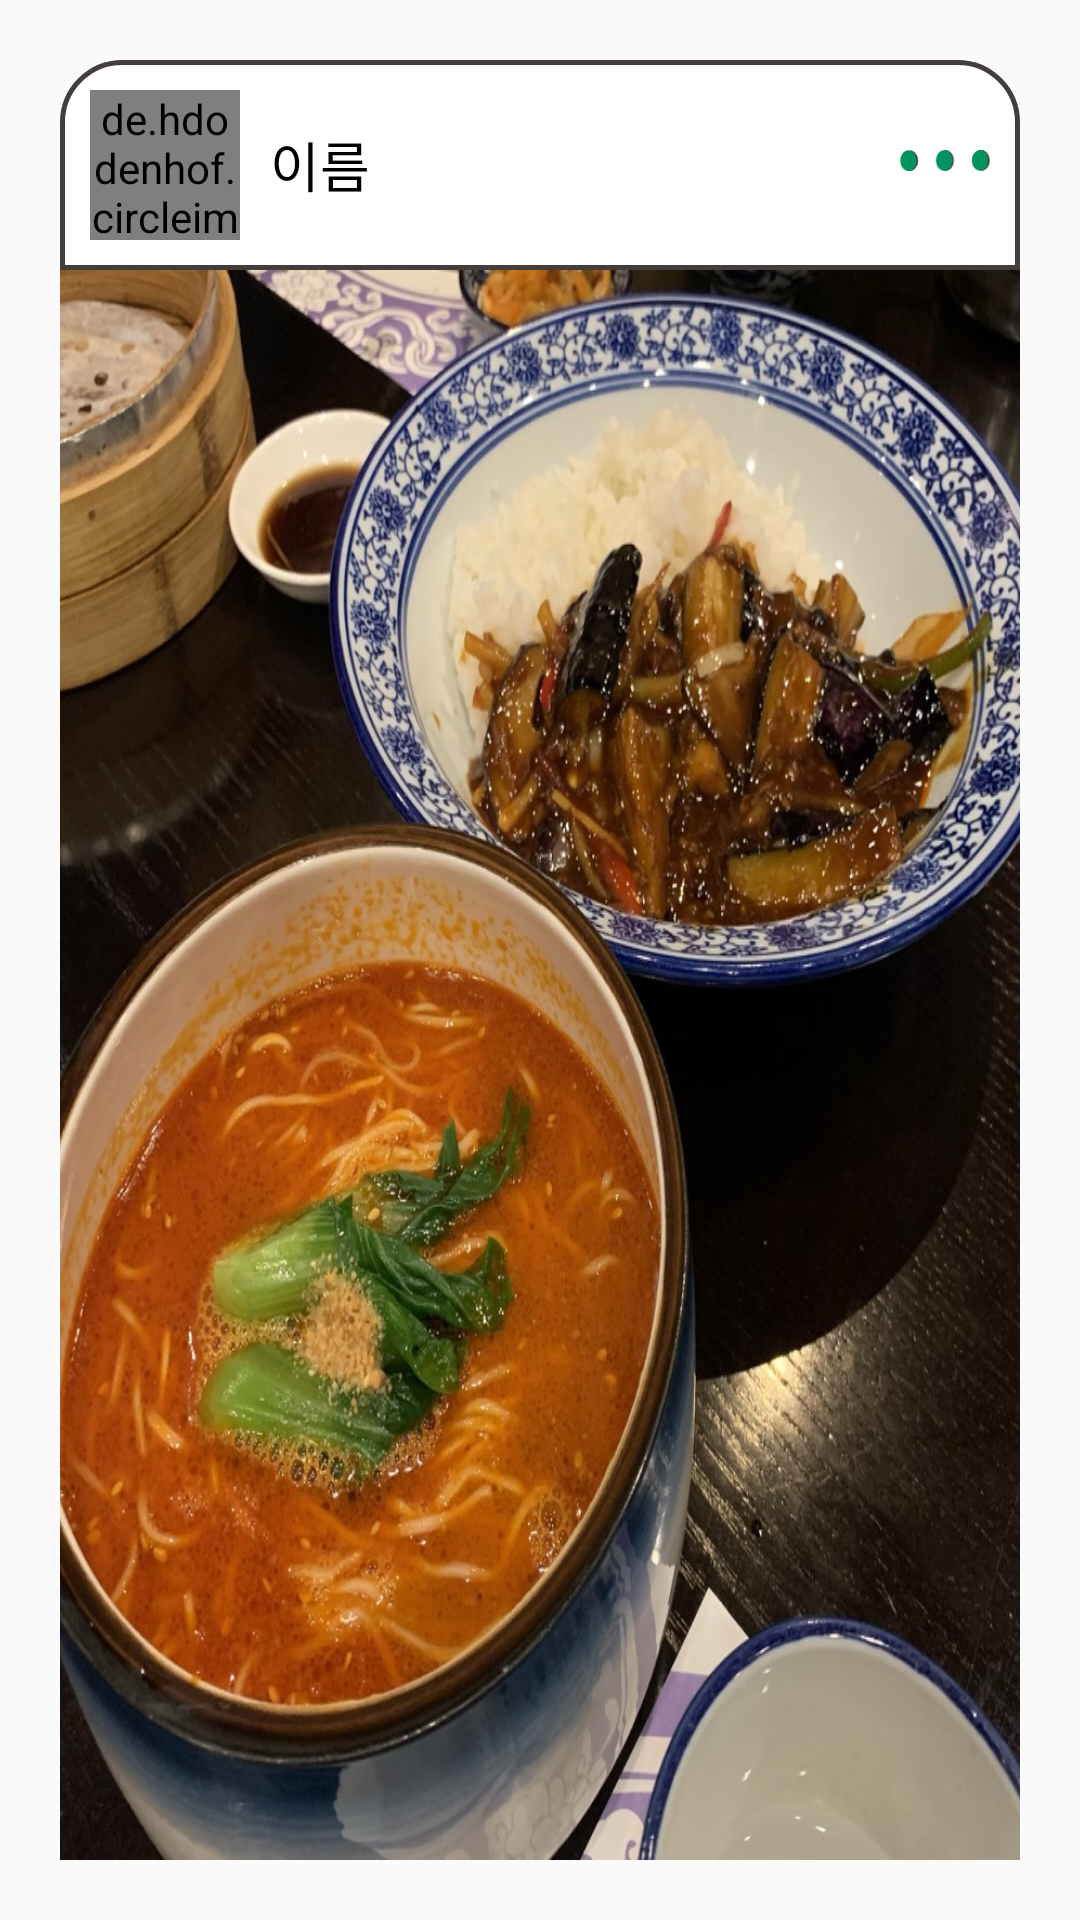

Write the Android layout XML for this screen, with the resource values it uses.
<!-- AndroidManifest.xml: application theme Theme.MaterialComponents.Light.NoActionBar.Bridge -->
<!-- res/layout/view_favorite_list.xml -->
<?xml version="1.0" encoding="utf-8"?>
<LinearLayout xmlns:android="http://schemas.android.com/apk/res/android"
    xmlns:app="http://schemas.android.com/apk/res-auto"
    android:id="@+id/viewlistxml"
    android:layout_width="match_parent"
    android:layout_height="wrap_content"
    android:layout_gravity="center"
    android:gravity="center"
    android:orientation="vertical"
    android:padding="20dp">


    <RelativeLayout
        android:layout_width="match_parent"
        android:layout_height="70dp"
        android:background="@drawable/edge_round_top"
        android:orientation="horizontal">


        <LinearLayout
            android:id="@+id/linearLayout2"
            android:layout_width="match_parent"
            android:layout_height="70dp"
            android:layout_margin="10dp"
            android:gravity="center_vertical"
            android:orientation="horizontal">

            <de.hdodenhof.circleimageview.CircleImageView
                android:id="@+id/view_fav_friendImg"
                android:layout_width="50dp"
                android:layout_height="50dp"
                android:layout_marginRight="10dp"
                android:src="@drawable/man" />

            <TextView
                android:id="@+id/view_fav_friendName"
                android:layout_width="wrap_content"
                android:layout_height="wrap_content"
                android:text="이름"
                android:textColor="@color/black"
                android:textSize="18dp" />

        </LinearLayout>


        <Button
            android:id="@+id/viewfavmenubtn"
            android:layout_width="30dp"
            android:layout_height="7dp"
            android:layout_marginTop="30dp"
            android:layout_alignEnd="@id/linearLayout2"
            android:background="@drawable/menu_btn"/>

    </RelativeLayout>

    <ImageView
        android:id="@+id/view_fav_img"
        android:layout_width="match_parent"
        android:layout_height="wrap_content"
        android:background="@drawable/edge"
        android:scaleType="fitXY"
        android:src="@drawable/food3" />

    <LinearLayout
        android:layout_width="match_parent"
        android:layout_height="wrap_content"
        android:background="@drawable/edge_round_bottom"
        android:orientation="vertical"
        android:padding="20dp">



            <LinearLayout
                android:layout_width="wrap_content"
                android:layout_height="wrap_content"
                android:gravity="center_vertical"
                android:layout_marginTop="10dp"
                android:orientation="horizontal">

                <ImageView
                    android:id="@+id/view_fav_heart"
                    android:layout_width="30dp"
                    android:layout_height="30dp"
                    android:layout_marginRight="20dp"
                    app:srcCompat="@drawable/heart_full" />

                <LinearLayout
                    android:layout_width="wrap_content"
                    android:layout_height="wrap_content"
                    android:orientation="horizontal">

                    <LinearLayout
                        android:layout_width="match_parent"
                        android:layout_height="match_parent"
                        android:layout_weight="1">

                        <TextView
                            android:layout_width="wrap_content"
                            android:layout_height="match_parent"
                            android:text="#"
                            android:textColor="@color/dark"
                            android:textSize="15dp" />

                        <TextView
                            android:id="@+id/view_fav_date"
                            android:layout_width="wrap_content"
                            android:layout_height="match_parent"
                            android:layout_marginRight="20dp"
                            android:text="210324"
                            android:textColor="@color/dark"
                            android:textSize="15dp" />
                    </LinearLayout>


                    <LinearLayout
                        android:layout_width="match_parent"
                        android:layout_height="match_parent"
                        android:layout_weight="1">

                        <TextView
                            android:layout_width="wrap_content"
                            android:layout_height="match_parent"
                            android:text="#"
                            android:textColor="@color/dark"
                            android:textSize="15dp" />

                        <TextView
                            android:id="@+id/view_fav_special"
                            android:layout_width="wrap_content"
                            android:layout_height="match_parent"
                            android:text="생일"
                            android:textColor="@color/dark"
                            android:textSize="15dp" />

                    </LinearLayout>

                </LinearLayout>

            </LinearLayout>


        <TextView
            android:id="@+id/view_fav_story"
            android:layout_width="match_parent"
            android:layout_height="match_parent"
            android:layout_weight="4"
            android:paddingTop="5dp"
            android:text="story"
            android:textAllCaps="true"
            android:textColor="#000000"
            android:textSize="15dp" />


    </LinearLayout>


</LinearLayout>
<!-- resources referenced by this layout -->
<resources>
  <color name="black">#000000</color>
  <color name="dark">#433E3B</color>
  <!-- drawable edge (drawable-v24) -->
  <?xml version="1.0" encoding="utf-8"?>
  <selector xmlns:android="http://schemas.android.com/apk/res/android">
  <item>
      <shape android:shape="rectangle">
          <stroke android:width = "1dp"
              android:color="#FF948B8B"/>
          <solid android:color="#FFFFFFFF"/>
      </shape>
  </item>
  </selector>
  <!-- drawable edge_round_bottom (drawable-v24) -->
  <?xml version="1.0" encoding="utf-8"?>
  <selector xmlns:android="http://schemas.android.com/apk/res/android">
  <item>
      <shape android:shape="rectangle" android:innerRadius="100dp">
          <stroke android:width = "2dp"
              android:color="#000000"/>
          <solid android:color="#FFFFFFFF"/>
          <corners
              android:bottomLeftRadius="50dp"
              android:bottomRightRadius="50dp"/>
      </shape>
  </item>
  </selector>
  <!-- drawable edge_round_top (drawable-v24) -->
  <?xml version="1.0" encoding="utf-8"?>
  <selector xmlns:android="http://schemas.android.com/apk/res/android">
  <item>
      <shape android:shape="rectangle" android:innerRadius="20dp">
          <stroke android:width = "1.5dp"
              android:color="@color/dark"/>
          <solid android:color="#FFFFFFFF"/>
          <corners
              android:topLeftRadius="20dp"
              android:topRightRadius="20dp"/>
      </shape>
  </item>
  </selector>
  <!-- drawable food3: jpeg bitmap (drawable, 267211 bytes) -->
  <!-- drawable heart_full: png bitmap (drawable-v24, 1783 bytes) -->
  <!-- drawable man: png bitmap (drawable, 6638 bytes) -->
  <!-- drawable menu_btn: png bitmap (drawable, 1226 bytes) -->
</resources>
